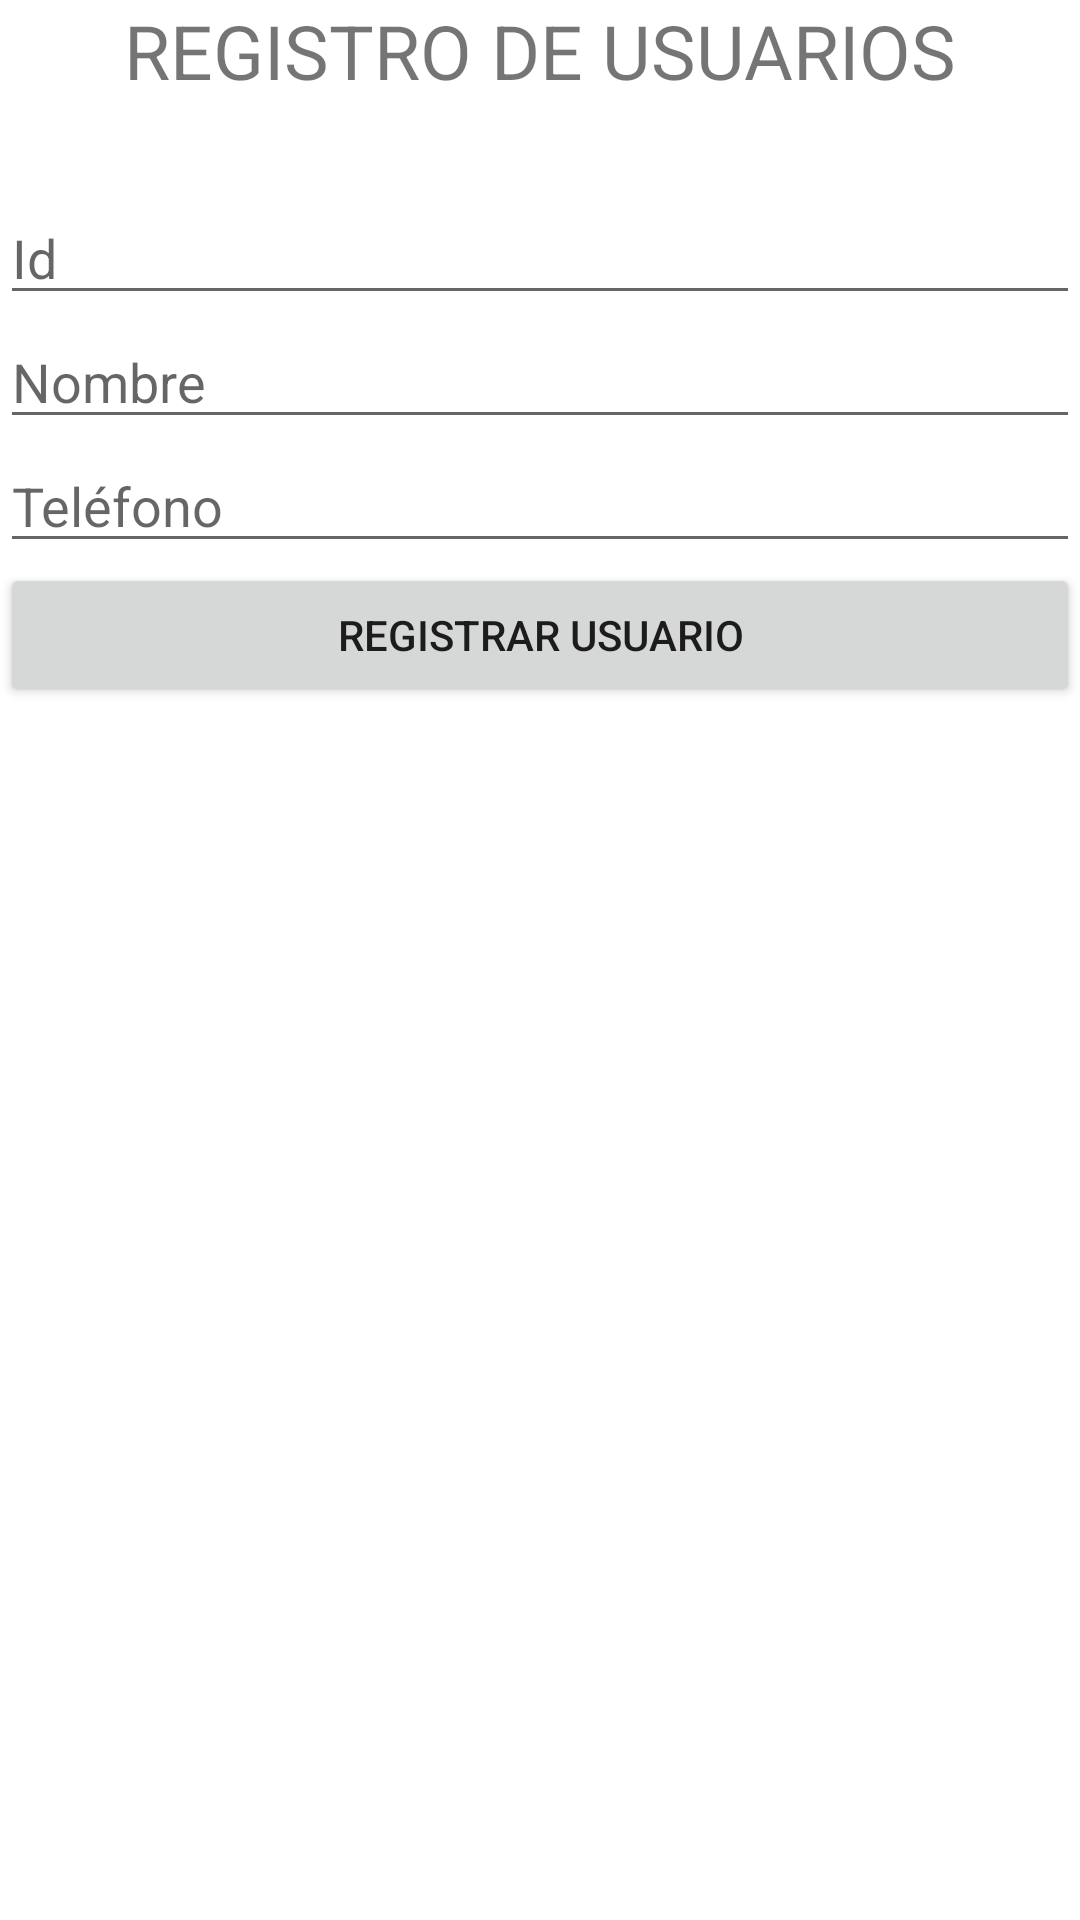

Reconstruct the res/layout file that produces this screen, plus the resources it refers to.
<!-- AndroidManifest.xml: application theme Theme.Practica08 -->
<!-- res/layout/activity_registro_usuarios.xml -->
<?xml version="1.0" encoding="utf-8"?>
<LinearLayout xmlns:android="http://schemas.android.com/apk/res/android"
    xmlns:app="http://schemas.android.com/apk/res-auto"
    xmlns:tools="http://schemas.android.com/tools"
    android:layout_width="match_parent"
    android:layout_height="match_parent"
    tools:context=".RegistroUsuarioActivity"
    android:orientation="vertical">
    <TextView
        android:id="@+id/textView"
        android:layout_width="match_parent"
        android:layout_height="wrap_content"
        android:gravity="center"
        android:text="REGISTRO DE USUARIOS"
        android:layout_marginBottom="30dp"
        android:textSize="25dp"/>
    <EditText
        android:id="@+id/campoId"
        android:layout_width="match_parent"
        android:layout_height="wrap_content"
        android:hint="Id"/>
    <EditText
        android:id="@+id/campoNombre"
        android:layout_width="match_parent"
        android:layout_height="wrap_content"
        android:hint="Nombre"/>
    <EditText
        android:id="@+id/campoTelefono"
        android:layout_width="match_parent"
        android:layout_height="wrap_content"
        android:hint="Teléfono"/>
    <Button
        android:id="@+id/btnRegistro"
        android:layout_width="match_parent"
        android:layout_height="wrap_content"
        android:text="REGISTRAR USUARIO"
        android:onClick="OnClick"
        />
</LinearLayout>
<!-- resources referenced by this layout -->
<resources>
  <style name="Theme.Practica08" parent="Theme.MaterialComponents.DayNight.DarkActionBar">
          
          <item name="colorPrimary">@color/purple_500</item>
          <item name="colorPrimaryVariant">@color/purple_700</item>
          <item name="colorOnPrimary">@color/white</item>
          
          <item name="colorSecondary">@color/teal_200</item>
          <item name="colorSecondaryVariant">@color/teal_700</item>
          <item name="colorOnSecondary">@color/black</item>
          
          <item name="android:statusBarColor" tools:targetApi="l">?attr/colorPrimaryVariant</item>
          
      </style>
  <!-- not gathered from this repository: default colours our renderer supplied (Android Studio template values) -->
  <color name="purple_500">#FF6200EE</color>
  <color name="purple_700">#FF3700B3</color>
  <color name="teal_200">#FF03DAC5</color>
  <color name="teal_700">#FF018786</color>
  <color name="black">#FF000000</color>
  <color name="white">#FFFFFFFF</color>
</resources>
